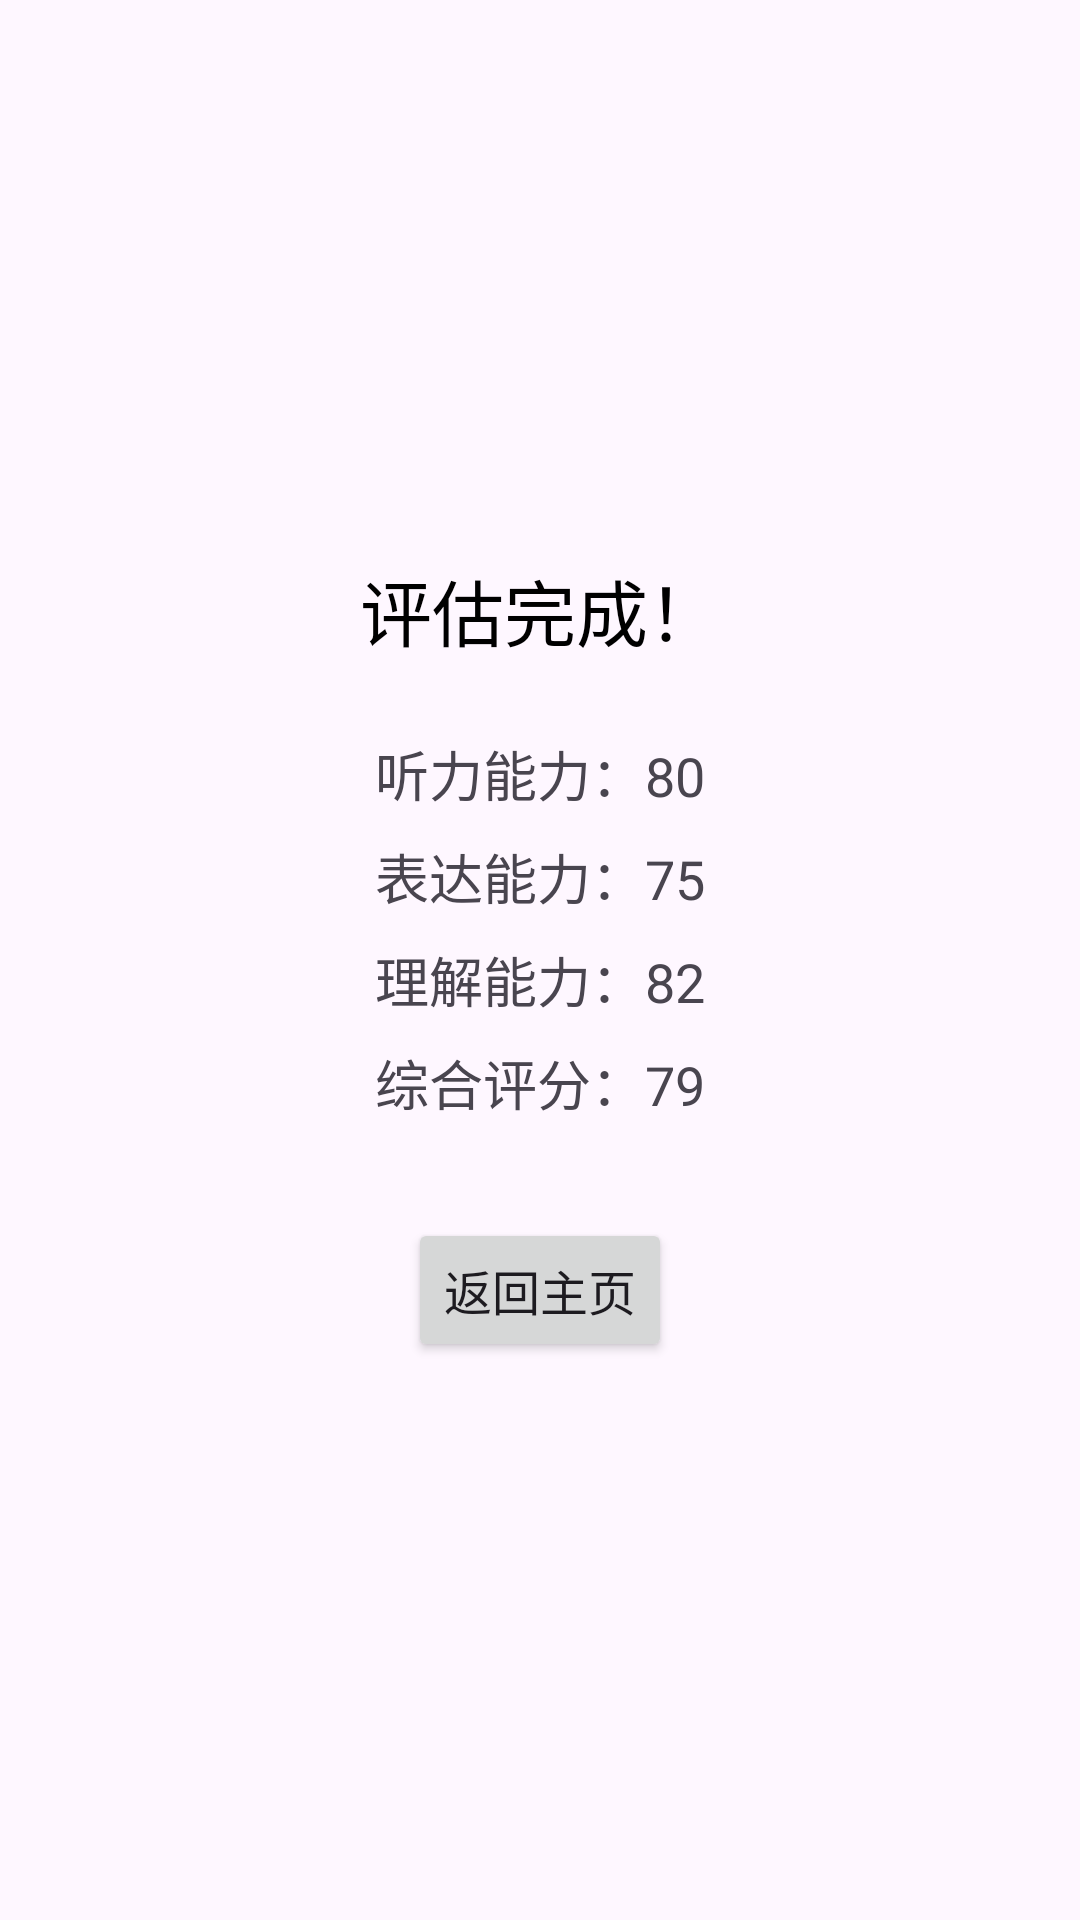

Android layout source for this screen:
<!-- AndroidManifest.xml: application theme Theme.Listen -->
<!-- res/layout/fragment_result.xml -->
<?xml version="1.0" encoding="utf-8"?>
<LinearLayout xmlns:android="http://schemas.android.com/apk/res/android"
    android:layout_width="match_parent"
    android:layout_height="match_parent"
    android:orientation="vertical"
    android:gravity="center"
    android:padding="32dp">

    <TextView
        android:layout_width="wrap_content"
        android:layout_height="wrap_content"
        android:text="评估完成！"
        android:textSize="24sp"
        android:textColor="@android:color/black"
        android:layout_marginBottom="24dp" />

    <TextView
        android:id="@+id/tvListeningScore"
        android:layout_width="wrap_content"
        android:layout_height="wrap_content"
        android:text="听力能力：80"
        android:textSize="18sp"
        android:layout_marginBottom="8dp" />

    <TextView
        android:id="@+id/tvExpressionScore"
        android:layout_width="wrap_content"
        android:layout_height="wrap_content"
        android:text="表达能力：75"
        android:textSize="18sp"
        android:layout_marginBottom="8dp" />

    <TextView
        android:id="@+id/tvComprehensionScore"
        android:layout_width="wrap_content"
        android:layout_height="wrap_content"
        android:text="理解能力：82"
        android:textSize="18sp"
        android:layout_marginBottom="8dp" />

    <TextView
        android:id="@+id/tvOverallScore"
        android:layout_width="wrap_content"
        android:layout_height="wrap_content"
        android:text="综合评分：79"
        android:textSize="18sp"
        android:layout_marginBottom="32dp" />

    <Button
        android:id="@+id/btnFinish"
        android:layout_width="wrap_content"
        android:layout_height="wrap_content"
        android:text="返回主页"
        android:textSize="16sp" />
</LinearLayout>
<!-- resources referenced by this layout -->
<resources>
  <style name="Theme.Listen" parent="Base.Theme.Listen" />
  <style name="Base.Theme.Listen" parent="Theme.Material3.DayNight.NoActionBar">
          
          
      </style>
</resources>
